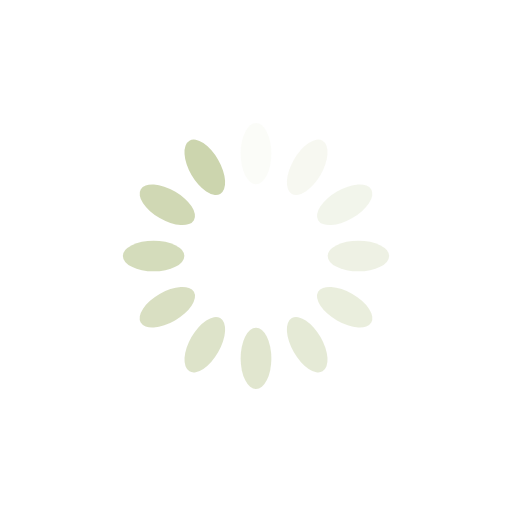
t = 0.00 s
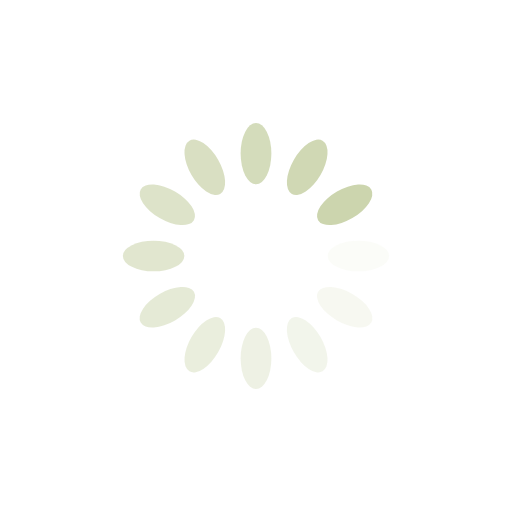
t = 0.25 s
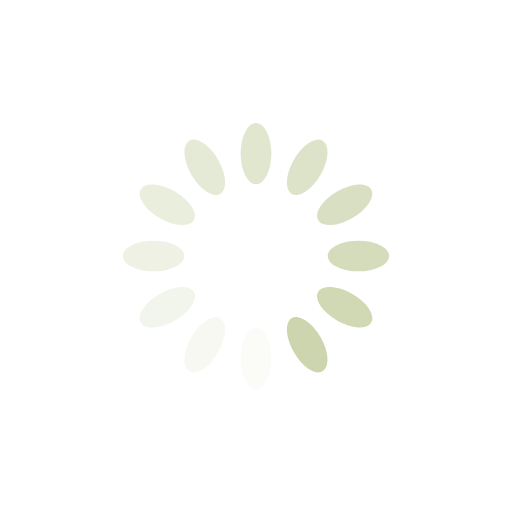
t = 0.50 s
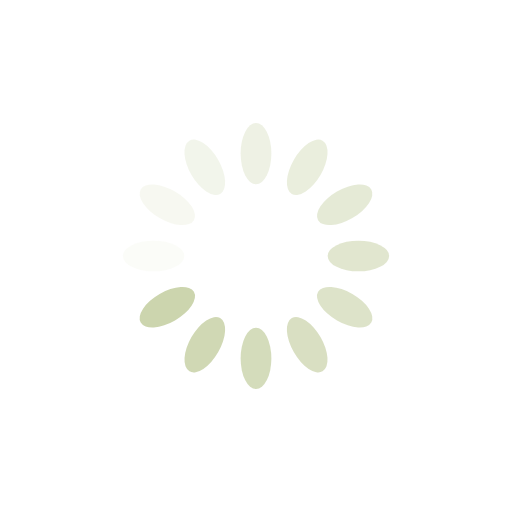
t = 0.75 s

The animated SVG that drew these frames (rendered in a browser with its animation timeline set to each time). Animation: 12 SMIL elements (animate=12); one cycle of 1.00 s, repeats indefinitely.

<?xml version="1.0" encoding="utf-8"?>
<svg xmlns="http://www.w3.org/2000/svg" xmlns:xlink="http://www.w3.org/1999/xlink" style="margin: auto; background: transparent; display: block; shape-rendering: auto;" width="200px" height="200px" viewBox="0 0 100 100" preserveAspectRatio="xMidYMid">
<g transform="rotate(0 50 50)">
  <rect x="47" y="24" rx="3" ry="6" width="6" height="12" fill="#ccd5ae">
    <animate attributeName="opacity" values="1;0" keyTimes="0;1" dur="1s" begin="-0.9166666666666666s" repeatCount="indefinite"></animate>
  </rect>
</g><g transform="rotate(30 50 50)">
  <rect x="47" y="24" rx="3" ry="6" width="6" height="12" fill="#ccd5ae">
    <animate attributeName="opacity" values="1;0" keyTimes="0;1" dur="1s" begin="-0.8333333333333334s" repeatCount="indefinite"></animate>
  </rect>
</g><g transform="rotate(60 50 50)">
  <rect x="47" y="24" rx="3" ry="6" width="6" height="12" fill="#ccd5ae">
    <animate attributeName="opacity" values="1;0" keyTimes="0;1" dur="1s" begin="-0.75s" repeatCount="indefinite"></animate>
  </rect>
</g><g transform="rotate(90 50 50)">
  <rect x="47" y="24" rx="3" ry="6" width="6" height="12" fill="#ccd5ae">
    <animate attributeName="opacity" values="1;0" keyTimes="0;1" dur="1s" begin="-0.6666666666666666s" repeatCount="indefinite"></animate>
  </rect>
</g><g transform="rotate(120 50 50)">
  <rect x="47" y="24" rx="3" ry="6" width="6" height="12" fill="#ccd5ae">
    <animate attributeName="opacity" values="1;0" keyTimes="0;1" dur="1s" begin="-0.5833333333333334s" repeatCount="indefinite"></animate>
  </rect>
</g><g transform="rotate(150 50 50)">
  <rect x="47" y="24" rx="3" ry="6" width="6" height="12" fill="#ccd5ae">
    <animate attributeName="opacity" values="1;0" keyTimes="0;1" dur="1s" begin="-0.5s" repeatCount="indefinite"></animate>
  </rect>
</g><g transform="rotate(180 50 50)">
  <rect x="47" y="24" rx="3" ry="6" width="6" height="12" fill="#ccd5ae">
    <animate attributeName="opacity" values="1;0" keyTimes="0;1" dur="1s" begin="-0.4166666666666667s" repeatCount="indefinite"></animate>
  </rect>
</g><g transform="rotate(210 50 50)">
  <rect x="47" y="24" rx="3" ry="6" width="6" height="12" fill="#ccd5ae">
    <animate attributeName="opacity" values="1;0" keyTimes="0;1" dur="1s" begin="-0.3333333333333333s" repeatCount="indefinite"></animate>
  </rect>
</g><g transform="rotate(240 50 50)">
  <rect x="47" y="24" rx="3" ry="6" width="6" height="12" fill="#ccd5ae">
    <animate attributeName="opacity" values="1;0" keyTimes="0;1" dur="1s" begin="-0.25s" repeatCount="indefinite"></animate>
  </rect>
</g><g transform="rotate(270 50 50)">
  <rect x="47" y="24" rx="3" ry="6" width="6" height="12" fill="#ccd5ae">
    <animate attributeName="opacity" values="1;0" keyTimes="0;1" dur="1s" begin="-0.16666666666666666s" repeatCount="indefinite"></animate>
  </rect>
</g><g transform="rotate(300 50 50)">
  <rect x="47" y="24" rx="3" ry="6" width="6" height="12" fill="#ccd5ae">
    <animate attributeName="opacity" values="1;0" keyTimes="0;1" dur="1s" begin="-0.08333333333333333s" repeatCount="indefinite"></animate>
  </rect>
</g><g transform="rotate(330 50 50)">
  <rect x="47" y="24" rx="3" ry="6" width="6" height="12" fill="#ccd5ae">
    <animate attributeName="opacity" values="1;0" keyTimes="0;1" dur="1s" begin="0s" repeatCount="indefinite"></animate>
  </rect>
</g>
<!-- [ldio] generated by https://loading.io/ --></svg>
